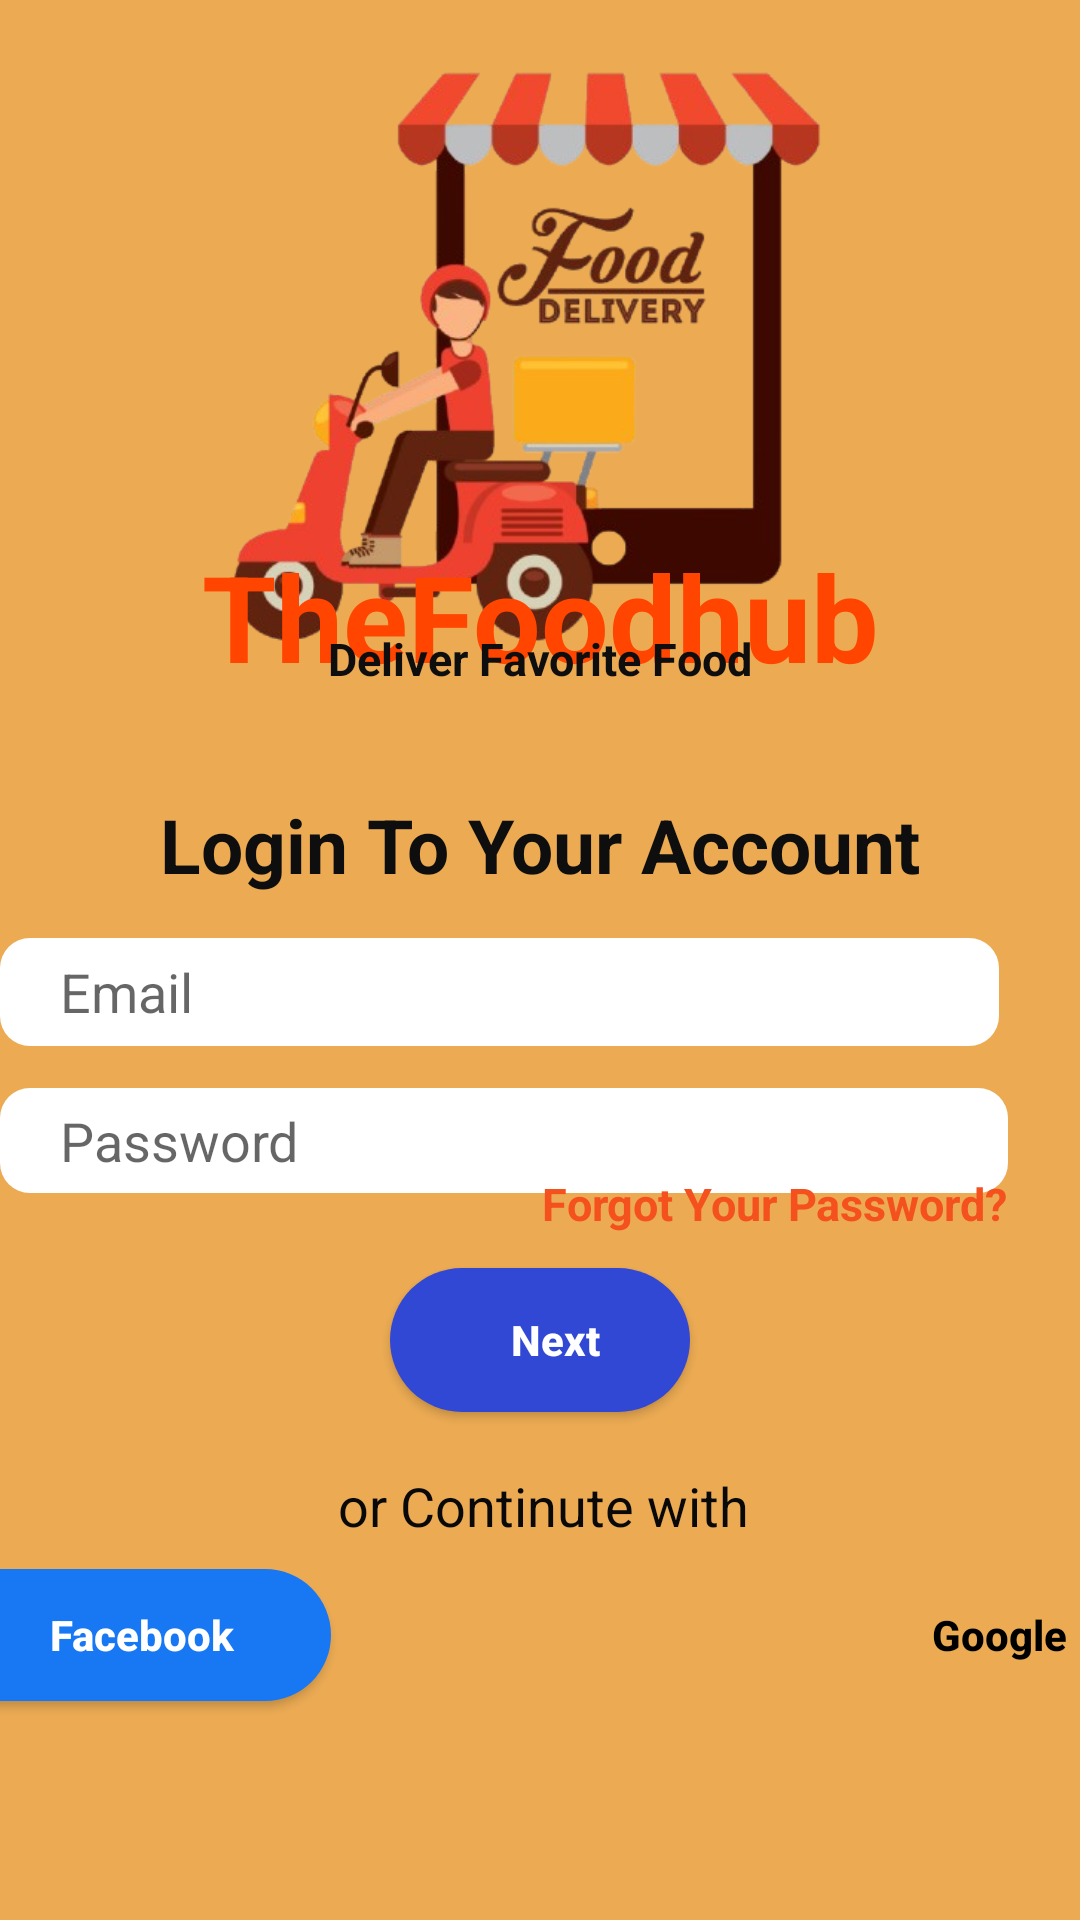

Android layout source for this screen:
<!-- AndroidManifest.xml: application theme Theme.Test109 -->
<!-- res/layout/login.xml -->
<?xml version="1.0" encoding="utf-8"?>
<androidx.constraintlayout.widget.ConstraintLayout xmlns:android="http://schemas.android.com/apk/res/android"
    xmlns:app="http://schemas.android.com/apk/res-auto"
    xmlns:tools="http://schemas.android.com/tools"
    android:id="@+id/main"
    android:layout_width="match_parent"
    android:layout_height="match_parent"
    android:background="#ECAB53"
    tools:context=".MainActivity">

    <ImageView
        android:id="@+id/image"
        android:layout_width="351dp"
        android:layout_height="257dp"
        app:srcCompat="@drawable/shipper"
        tools:ignore="MissingConstraints"
        tools:layout_editor_absoluteX="30dp"
        tools:layout_editor_absoluteY="2dp" />

    <androidx.appcompat.widget.AppCompatTextView
        android:id="@+id/Text1"
        android:layout_width="wrap_content"
        android:layout_height="wrap_content"
        android:layout_marginTop="-230dp"
        android:text="TheFoodhub"
        android:textColor="#FF4500"
        android:textSize="40dp"
        android:textStyle="bold"
        app:layout_constraintBottom_toBottomOf="parent"
        app:layout_constraintEnd_toEndOf="parent"
        app:layout_constraintStart_toStartOf="parent"
        app:layout_constraintTop_toTopOf="parent" />

    <androidx.appcompat.widget.AppCompatTextView
        android:id="@+id/Text2"
        android:layout_width="wrap_content"
        android:layout_height="wrap_content"
        android:layout_marginTop="-380dp"
        android:text="Deliver Favorite Food"
        android:textColor="#0E0E0E"
        android:textSize="15dp"
        android:textStyle="bold"
        app:layout_constraintBottom_toBottomOf="parent"
        app:layout_constraintEnd_toEndOf="parent"
        app:layout_constraintStart_toStartOf="parent"
        app:layout_constraintTop_toTopOf="@+id/Text1" />

    <androidx.appcompat.widget.AppCompatTextView
        android:id="@+id/Text3"
        android:layout_width="wrap_content"
        android:layout_height="wrap_content"
        android:layout_marginTop="-280dp"
        android:text="Login To Your Account"
        android:textColor="#0E0E0E"
        android:textSize="25dp"
        android:textStyle="bold"
        app:layout_constraintBottom_toBottomOf="parent"
        app:layout_constraintEnd_toEndOf="parent"
        app:layout_constraintStart_toStartOf="parent"
        app:layout_constraintTop_toTopOf="@+id/Text2"
        app:layout_constraintVertical_bias="0.495" />

    <androidx.appcompat.widget.AppCompatEditText
        android:id="@+id/Text4"
        android:layout_width="333dp"
        android:layout_height="36dp"
        android:layout_marginHorizontal="40dp"
        android:layout_marginTop="48dp"
        android:background="@drawable/shape1"
        android:gravity="start|center_vertical"
        android:hint="Email"
        android:paddingStart="20dp"
        android:textColor="#F4511E"
        app:layout_constraintTop_toTopOf="@+id/Text3"
        tools:ignore="MissingConstraints"
        tools:layout_editor_absoluteX="39dp" />

    <androidx.appcompat.widget.AppCompatEditText
        android:id="@+id/Text5"
        android:layout_width="336dp"
        android:layout_height="35dp"
        android:layout_marginHorizontal="40dp"
        android:layout_marginTop="50dp"
        android:background="@drawable/shape1"
        android:gravity="start|center_vertical"
        android:hint="Password"
        android:inputType="textPassword"
        android:paddingStart="20dp"
        android:textColor="#F4511E"
        app:layout_constraintTop_toTopOf="@+id/Text4"
        tools:ignore="MissingConstraints"
        tools:layout_editor_absoluteX="37dp" />

    <androidx.appcompat.widget.AppCompatTextView
        android:id="@+id/Text6"
        android:layout_width="wrap_content"
        android:layout_height="wrap_content"
        android:layout_marginTop="-420dp"
        android:text="Forgot Your Password?"
        android:textColor="#F4511E"
        android:textSize="15dp"
        android:textStyle="bold"
        app:layout_constraintBottom_toBottomOf="parent"
        app:layout_constraintEnd_toEndOf="@+id/Text5"
        app:layout_constraintHorizontal_bias="1.0"
        app:layout_constraintStart_toStartOf="@+id/Text5"
        app:layout_constraintTop_toTopOf="@+id/Text5"
        app:layout_constraintVertical_bias="0.662" />

    <androidx.appcompat.widget.AppCompatButton
        android:id="@+id/Login"
        android:layout_width="match_parent"
        android:layout_height="wrap_content"
        android:layout_marginHorizontal="130dp"
        android:layout_marginTop="-90dp"
        android:background="@drawable/login"
        android:paddingStart="10dp"
        android:text="Next"
        android:textAllCaps="false"
        android:textColor="@color/white"
        android:textStyle="bold"
        app:layout_constraintBottom_toBottomOf="parent"
        app:layout_constraintEnd_toEndOf="@+id/Text4"
        app:layout_constraintHorizontal_bias="0.44"
        app:layout_constraintStart_toStartOf="@+id/Text4"
        app:layout_constraintTop_toTopOf="@+id/Text4"
        app:layout_constraintVertical_bias="0.541" />

    <androidx.appcompat.widget.AppCompatTextView
        android:id="@+id/Text7"
        android:layout_width="wrap_content"
        android:layout_height="wrap_content"
        android:layout_marginTop="-130dp"
        android:text="or Continute with"
        android:textColor="#090909"
        android:textSize="18dp"
        android:textStyle="normal"
        app:layout_constraintBottom_toBottomOf="parent"
        app:layout_constraintEnd_toEndOf="@+id/Login"
        app:layout_constraintHorizontal_bias="0.472"
        app:layout_constraintStart_toStartOf="@+id/Login"
        app:layout_constraintTop_toTopOf="parent"
        app:layout_constraintVertical_bias="0.831" />

    <androidx.appcompat.widget.AppCompatButton
        android:id="@+id/Facebook"
        android:layout_width="136dp"
        android:layout_height="44dp"
        android:layout_marginHorizontal="130dp"
        android:layout_marginTop="100dp"
        android:background="@drawable/bg_google"
        android:paddingStart="10dp"
        android:text="Google"
        android:textAllCaps="false"
        android:textColor="@color/black"
        android:textStyle="bold"
        app:layout_constraintBottom_toBottomOf="parent"
        app:layout_constraintEnd_toEndOf="@id/Login"
        app:layout_constraintHorizontal_bias="0.0"
        app:layout_constraintLeft_toLeftOf="@id/Login"
        app:layout_constraintLeft_toRightOf="@id/Login"
        app:layout_constraintStart_toStartOf="@id/Login"
        app:layout_constraintTop_toTopOf="parent"
        app:layout_constraintVertical_bias="0.853" />

    <androidx.appcompat.widget.AppCompatButton
        android:id="@+id/Google"
        android:layout_width="136dp"
        android:layout_height="44dp"
        android:layout_marginHorizontal="120dp"
        android:layout_marginTop="100dp"
        android:background="@drawable/bg_facebook"
        android:paddingStart="10dp"
        android:text="Facebook"
        android:textAllCaps="false"
        android:textColor="@color/white"
        android:textStyle="bold"
        app:layout_constraintBottom_toBottomOf="parent"
        app:layout_constraintEnd_toEndOf="@id/Login"
        app:layout_constraintHorizontal_bias="1.0"
        app:layout_constraintLeft_toLeftOf="@id/Facebook"
        app:layout_constraintLeft_toRightOf="@id/Facebook"
        app:layout_constraintStart_toStartOf="@id/Facebook"
        app:layout_constraintTop_toTopOf="parent"
        app:layout_constraintVertical_bias="0.853" />

</androidx.constraintlayout.widget.ConstraintLayout>
<!-- resources referenced by this layout -->
<resources>
  <!-- drawable bg_facebook (drawable) -->
  <?xml version="1.0" encoding="utf-8"?>
  <shape xmlns:android="http://schemas.android.com/apk/res/android"
      android:shape="rectangle">
      <solid android:color="#1877F3"/>
      <corners android:radius="50dp"/>
  
  
  
  </shape>
  <!-- drawable login (drawable) -->
  <?xml version="1.0" encoding="utf-8"?>
  <shape xmlns:android="http://schemas.android.com/apk/res/android"
      android:shape="rectangle">
      <solid android:color="#3148D5"/>
      <corners android:radius="50dp"/>
  </shape>
  <!-- drawable shape1 (drawable) -->
  <?xml version="1.0" encoding="utf-8"?>
  <shape xmlns:android="http://schemas.android.com/apk/res/android"
      android:shape="rectangle">
      <solid android:color="#FFFFFF" />
      <corners android:radius="10dp" />
      <stroke android:width="0dp" android:color="@android:color/transparent" />
  </shape>
  <!-- drawable shipper: png bitmap (drawable, 132815 bytes) -->
  <style name="Theme.Test109" parent="Base.Theme.Test109" />
  <style name="Base.Theme.Test109" parent="Theme.AppCompat.DayNight.NoActionBar">
          
          
      </style>
  <!-- not gathered from this repository: default colours our renderer supplied (Android Studio template values) -->
  <color name="black">#FF000000</color>
  <color name="white">#FFFFFFFF</color>
</resources>
